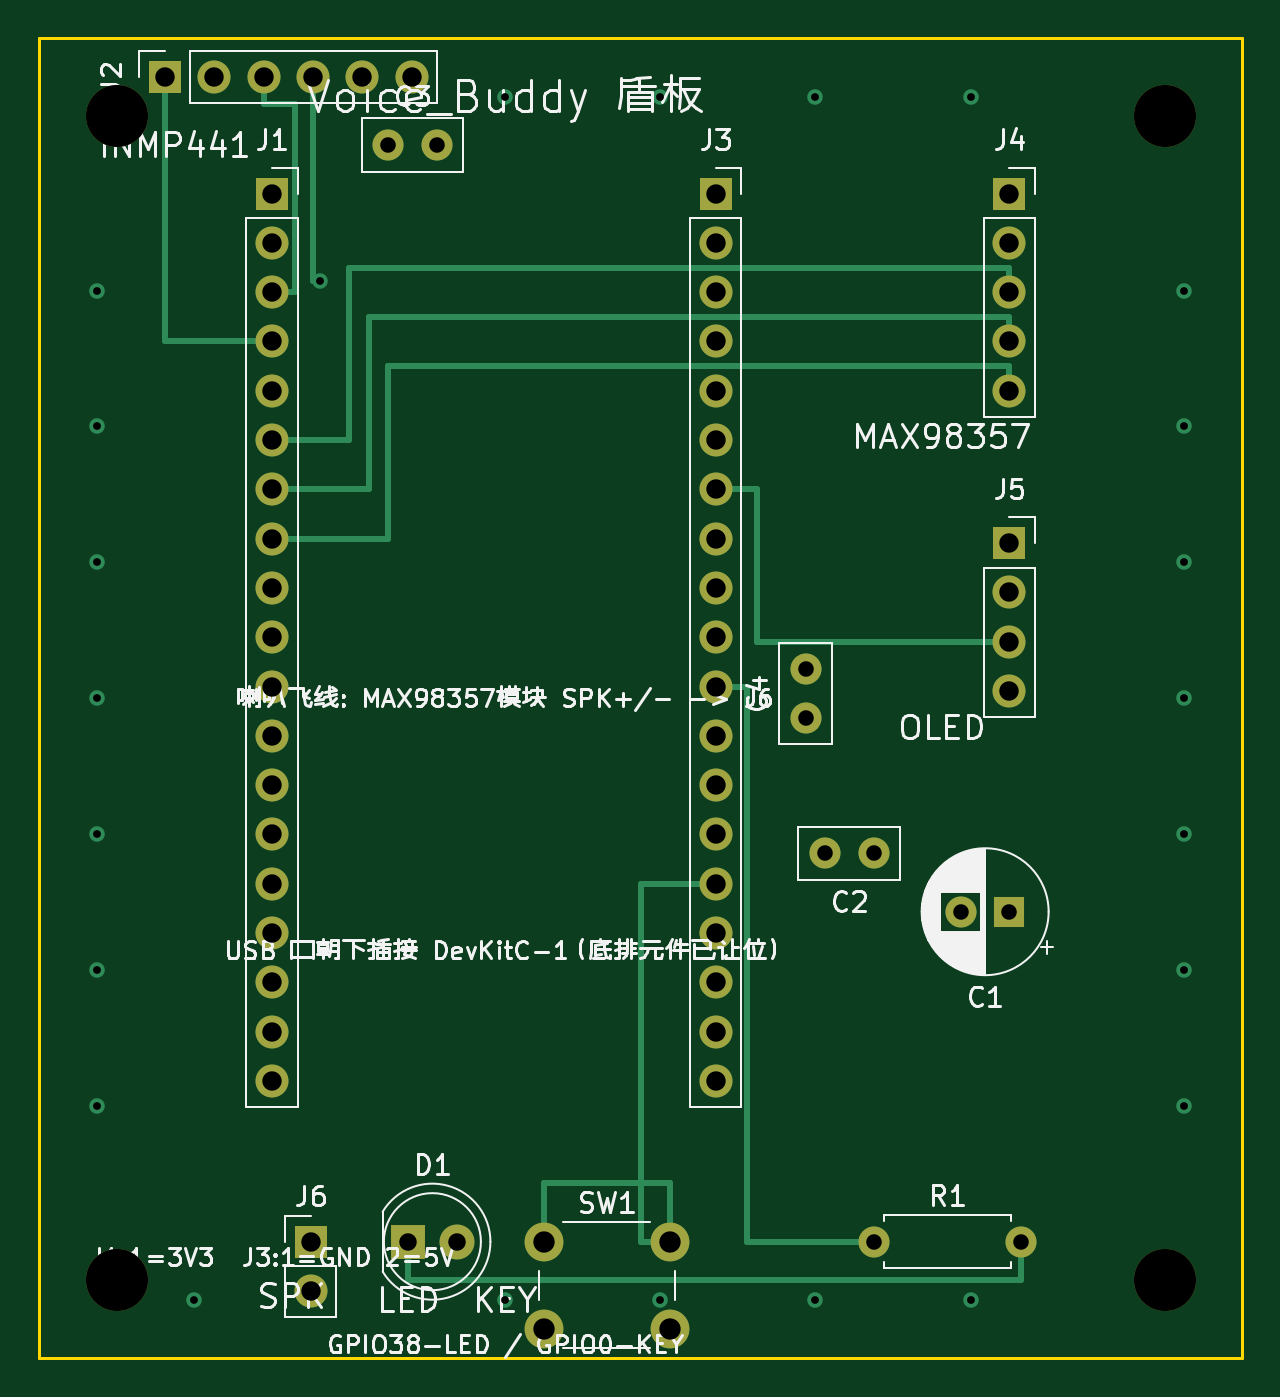
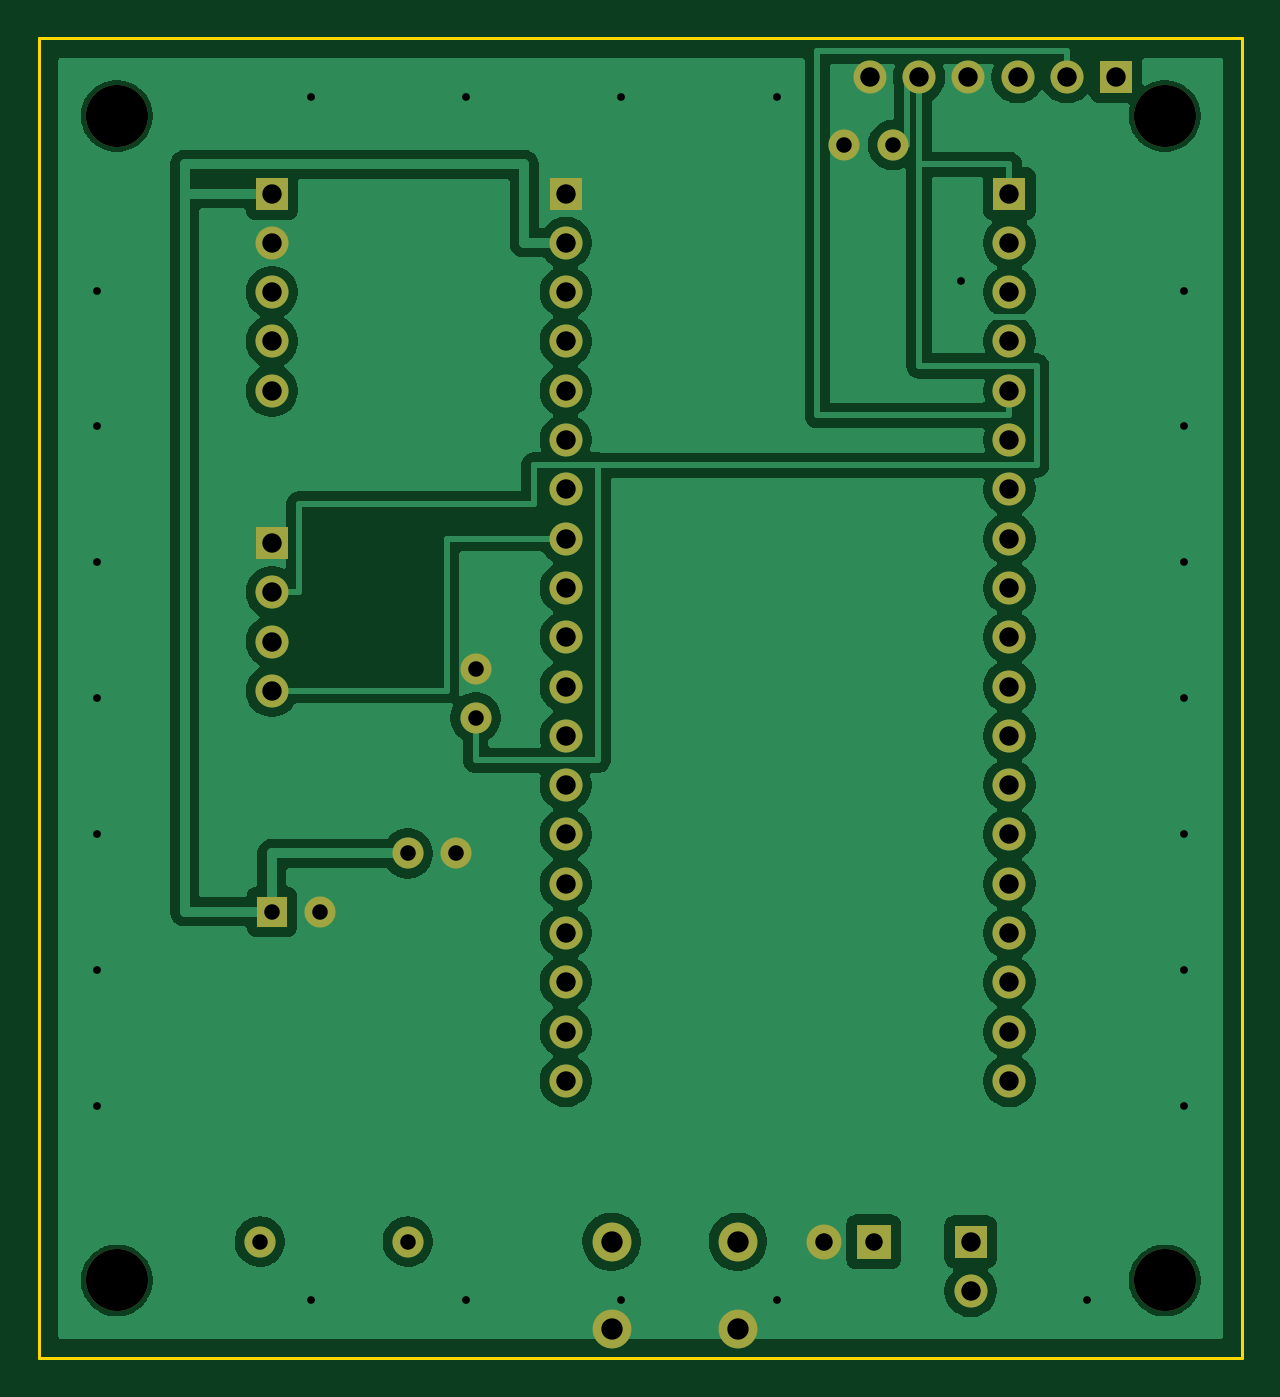
Circuit board: 8 layer files. Board 62.0 x 68.0 mm.
- bottom_copper: shield-B_Cu.gbl (82593 bytes)
- bottom_mask: shield-B_Mask.gbs (2903 bytes)
- bottom_silk: shield-B_Silkscreen.gbo (494 bytes)
- outline: shield-Edge_Cuts.gm1 (655 bytes)
- top_copper: shield-F_Cu.gtl (6979 bytes)
- top_mask: shield-F_Mask.gts (2903 bytes)
- top_silk: shield-F_Silkscreen.gto (77213 bytes)
- drill: shield.drl (1884 bytes)

=== bottom_copper: shield-B_Cu.gbl (82593 bytes, source omitted) ===
=== bottom_mask: shield-B_Mask.gbs ===
%TF.GenerationSoftware,KiCad,Pcbnew,10.0.6-10.0.6~ubuntu22.04.1*%
%TF.CreationDate,2026-09-29T12:12:00+08:00*%
%TF.ProjectId,shield,73686965-6c64-42e6-9b69-6361645f7063,rev?*%
%TF.SameCoordinates,Original*%
%TF.FileFunction,Soldermask,Bot*%
%TF.FilePolarity,Negative*%
%FSLAX46Y46*%
G04 Gerber Fmt 4.6, Leading zero omitted, Abs format (unit mm)*
G04 Created by KiCad (PCBNEW 10.0.6-10.0.6~ubuntu22.04.1) date 2026-09-29 12:12:00*
%MOMM*%
%LPD*%
G01*
G04 APERTURE LIST*
%ADD10C,3.200000*%
%ADD11R,1.800000X1.800000*%
%ADD12C,1.800000*%
%ADD13C,1.600000*%
%ADD14R,1.700000X1.700000*%
%ADD15O,1.700000X1.700000*%
%ADD16C,2.000000*%
%ADD17O,1.600000X1.600000*%
%ADD18R,1.600000X1.600000*%
G04 APERTURE END LIST*
D10*
%TO.C,H*%
X58000000Y-64000000D03*
%TD*%
%TO.C,H*%
X58000000Y-4000000D03*
%TD*%
D11*
%TO.C,D1*%
X19000000Y-62000000D03*
D12*
X21540000Y-62000000D03*
%TD*%
D13*
%TO.C,C3*%
X18000000Y-5500000D03*
X20500000Y-5500000D03*
%TD*%
D14*
%TO.C,J6*%
X14000000Y-62000000D03*
D15*
X14000000Y-64540000D03*
%TD*%
D14*
%TO.C,J5*%
X50000000Y-26000000D03*
D15*
X50000000Y-28540000D03*
X50000000Y-31080000D03*
X50000000Y-33620000D03*
%TD*%
D10*
%TO.C,H*%
X4000000Y-64000000D03*
%TD*%
%TO.C,H*%
X4000000Y-4000000D03*
%TD*%
D14*
%TO.C,J3*%
X34860000Y-8000000D03*
D15*
X34860000Y-10540000D03*
X34860000Y-13080000D03*
X34860000Y-15620000D03*
X34860000Y-18160000D03*
X34860000Y-20700000D03*
X34860000Y-23240000D03*
X34860000Y-25780000D03*
X34860000Y-28320000D03*
X34860000Y-30860000D03*
X34860000Y-33400000D03*
X34860000Y-35940000D03*
X34860000Y-38480000D03*
X34860000Y-41020000D03*
X34860000Y-43560000D03*
X34860000Y-46100000D03*
X34860000Y-48640000D03*
X34860000Y-51180000D03*
X34860000Y-53720000D03*
%TD*%
D13*
%TO.C,C2*%
X43000000Y-42000000D03*
X40500000Y-42000000D03*
%TD*%
D16*
%TO.C,SW1*%
X26000000Y-62000000D03*
X32500000Y-62000000D03*
X26000000Y-66500000D03*
X32500000Y-66500000D03*
%TD*%
D14*
%TO.C,J4*%
X50000000Y-8000000D03*
D15*
X50000000Y-10540000D03*
X50000000Y-13080000D03*
X50000000Y-15620000D03*
X50000000Y-18160000D03*
%TD*%
D13*
%TO.C,R1*%
X43000000Y-62000000D03*
D17*
X50620000Y-62000000D03*
%TD*%
D18*
%TO.C,C1*%
X50000000Y-45000000D03*
D13*
X47500000Y-45000000D03*
%TD*%
D14*
%TO.C,J1*%
X12000000Y-8000000D03*
D15*
X12000000Y-10540000D03*
X12000000Y-13080000D03*
X12000000Y-15620000D03*
X12000000Y-18160000D03*
X12000000Y-20700000D03*
X12000000Y-23240000D03*
X12000000Y-25780000D03*
X12000000Y-28320000D03*
X12000000Y-30860000D03*
X12000000Y-33400000D03*
X12000000Y-35940000D03*
X12000000Y-38480000D03*
X12000000Y-41020000D03*
X12000000Y-43560000D03*
X12000000Y-46100000D03*
X12000000Y-48640000D03*
X12000000Y-51180000D03*
X12000000Y-53720000D03*
%TD*%
D13*
%TO.C,C4*%
X39500000Y-35000000D03*
X39500000Y-32500000D03*
%TD*%
D14*
%TO.C,J2*%
X6500000Y-2000000D03*
D15*
X9040000Y-2000000D03*
X11580000Y-2000000D03*
X14120000Y-2000000D03*
X16660000Y-2000000D03*
X19200000Y-2000000D03*
%TD*%
M02*

=== bottom_silk: shield-B_Silkscreen.gbo ===
%TF.GenerationSoftware,KiCad,Pcbnew,10.0.6-10.0.6~ubuntu22.04.1*%
%TF.CreationDate,2026-09-29T12:12:00+08:00*%
%TF.ProjectId,shield,73686965-6c64-42e6-9b69-6361645f7063,rev?*%
%TF.SameCoordinates,Original*%
%TF.FileFunction,Legend,Bot*%
%TF.FilePolarity,Positive*%
%FSLAX46Y46*%
G04 Gerber Fmt 4.6, Leading zero omitted, Abs format (unit mm)*
G04 Created by KiCad (PCBNEW 10.0.6-10.0.6~ubuntu22.04.1) date 2026-09-29 12:12:00*
%MOMM*%
%LPD*%
G01*
G04 APERTURE LIST*
G04 APERTURE END LIST*
M02*

=== outline: shield-Edge_Cuts.gm1 ===
%TF.GenerationSoftware,KiCad,Pcbnew,10.0.6-10.0.6~ubuntu22.04.1*%
%TF.CreationDate,2026-09-29T12:12:00+08:00*%
%TF.ProjectId,shield,73686965-6c64-42e6-9b69-6361645f7063,rev?*%
%TF.SameCoordinates,Original*%
%TF.FileFunction,Profile,NP*%
%FSLAX46Y46*%
G04 Gerber Fmt 4.6, Leading zero omitted, Abs format (unit mm)*
G04 Created by KiCad (PCBNEW 10.0.6-10.0.6~ubuntu22.04.1) date 2026-09-29 12:12:00*
%MOMM*%
%LPD*%
G01*
G04 APERTURE LIST*
%TA.AperFunction,Profile*%
%ADD10C,0.150000*%
%TD*%
G04 APERTURE END LIST*
D10*
X0Y0D02*
X62000000Y0D01*
X0Y-68000000D02*
X0Y0D01*
X62000000Y0D02*
X62000000Y-68000000D01*
X62000000Y-68000000D02*
X0Y-68000000D01*
M02*

=== top_copper: shield-F_Cu.gtl (6979 bytes, source omitted) ===
=== top_mask: shield-F_Mask.gts ===
%TF.GenerationSoftware,KiCad,Pcbnew,10.0.6-10.0.6~ubuntu22.04.1*%
%TF.CreationDate,2026-09-29T12:12:00+08:00*%
%TF.ProjectId,shield,73686965-6c64-42e6-9b69-6361645f7063,rev?*%
%TF.SameCoordinates,Original*%
%TF.FileFunction,Soldermask,Top*%
%TF.FilePolarity,Negative*%
%FSLAX46Y46*%
G04 Gerber Fmt 4.6, Leading zero omitted, Abs format (unit mm)*
G04 Created by KiCad (PCBNEW 10.0.6-10.0.6~ubuntu22.04.1) date 2026-09-29 12:12:00*
%MOMM*%
%LPD*%
G01*
G04 APERTURE LIST*
%ADD10C,3.200000*%
%ADD11R,1.800000X1.800000*%
%ADD12C,1.800000*%
%ADD13C,1.600000*%
%ADD14R,1.700000X1.700000*%
%ADD15O,1.700000X1.700000*%
%ADD16C,2.000000*%
%ADD17O,1.600000X1.600000*%
%ADD18R,1.600000X1.600000*%
G04 APERTURE END LIST*
D10*
%TO.C,H*%
X58000000Y-64000000D03*
%TD*%
%TO.C,H*%
X58000000Y-4000000D03*
%TD*%
D11*
%TO.C,D1*%
X19000000Y-62000000D03*
D12*
X21540000Y-62000000D03*
%TD*%
D13*
%TO.C,C3*%
X18000000Y-5500000D03*
X20500000Y-5500000D03*
%TD*%
D14*
%TO.C,J6*%
X14000000Y-62000000D03*
D15*
X14000000Y-64540000D03*
%TD*%
D14*
%TO.C,J5*%
X50000000Y-26000000D03*
D15*
X50000000Y-28540000D03*
X50000000Y-31080000D03*
X50000000Y-33620000D03*
%TD*%
D10*
%TO.C,H*%
X4000000Y-64000000D03*
%TD*%
%TO.C,H*%
X4000000Y-4000000D03*
%TD*%
D14*
%TO.C,J3*%
X34860000Y-8000000D03*
D15*
X34860000Y-10540000D03*
X34860000Y-13080000D03*
X34860000Y-15620000D03*
X34860000Y-18160000D03*
X34860000Y-20700000D03*
X34860000Y-23240000D03*
X34860000Y-25780000D03*
X34860000Y-28320000D03*
X34860000Y-30860000D03*
X34860000Y-33400000D03*
X34860000Y-35940000D03*
X34860000Y-38480000D03*
X34860000Y-41020000D03*
X34860000Y-43560000D03*
X34860000Y-46100000D03*
X34860000Y-48640000D03*
X34860000Y-51180000D03*
X34860000Y-53720000D03*
%TD*%
D13*
%TO.C,C2*%
X43000000Y-42000000D03*
X40500000Y-42000000D03*
%TD*%
D16*
%TO.C,SW1*%
X26000000Y-62000000D03*
X32500000Y-62000000D03*
X26000000Y-66500000D03*
X32500000Y-66500000D03*
%TD*%
D14*
%TO.C,J4*%
X50000000Y-8000000D03*
D15*
X50000000Y-10540000D03*
X50000000Y-13080000D03*
X50000000Y-15620000D03*
X50000000Y-18160000D03*
%TD*%
D13*
%TO.C,R1*%
X43000000Y-62000000D03*
D17*
X50620000Y-62000000D03*
%TD*%
D18*
%TO.C,C1*%
X50000000Y-45000000D03*
D13*
X47500000Y-45000000D03*
%TD*%
D14*
%TO.C,J1*%
X12000000Y-8000000D03*
D15*
X12000000Y-10540000D03*
X12000000Y-13080000D03*
X12000000Y-15620000D03*
X12000000Y-18160000D03*
X12000000Y-20700000D03*
X12000000Y-23240000D03*
X12000000Y-25780000D03*
X12000000Y-28320000D03*
X12000000Y-30860000D03*
X12000000Y-33400000D03*
X12000000Y-35940000D03*
X12000000Y-38480000D03*
X12000000Y-41020000D03*
X12000000Y-43560000D03*
X12000000Y-46100000D03*
X12000000Y-48640000D03*
X12000000Y-51180000D03*
X12000000Y-53720000D03*
%TD*%
D13*
%TO.C,C4*%
X39500000Y-35000000D03*
X39500000Y-32500000D03*
%TD*%
D14*
%TO.C,J2*%
X6500000Y-2000000D03*
D15*
X9040000Y-2000000D03*
X11580000Y-2000000D03*
X14120000Y-2000000D03*
X16660000Y-2000000D03*
X19200000Y-2000000D03*
%TD*%
M02*

=== top_silk: shield-F_Silkscreen.gto (77213 bytes, source omitted) ===
=== drill: shield.drl ===
M48
; DRILL file KiCad 10.0.6-10.0.6~ubuntu22.04.1 date 2026-09-29T12:12:01
; FORMAT={-:-/ absolute / metric / decimal}
; #@! TF.CreationDate,2026-09-29T12:12:01+08:00
; #@! TF.GenerationSoftware,Kicad,Pcbnew,10.0.6-10.0.6~ubuntu22.04.1
; #@! TF.FileFunction,MixedPlating,1,2
FMAT,2
METRIC
; #@! TA.AperFunction,Plated,PTH,ViaDrill
T1C0.400
; #@! TA.AperFunction,Plated,PTH,ComponentDrill
T2C0.800
; #@! TA.AperFunction,Plated,PTH,ComponentDrill
T3C0.900
; #@! TA.AperFunction,Plated,PTH,ComponentDrill
T4C1.000
; #@! TA.AperFunction,Plated,PTH,ComponentDrill
T5C1.100
; #@! TA.AperFunction,NonPlated,NPTH,ComponentDrill
T6C3.200
%
G90
G05
T1
X3.0Y-13.0
X3.0Y-20.0
X3.0Y-27.0
X3.0Y-34.0
X3.0Y-41.0
X3.0Y-48.0
X3.0Y-55.0
X8.0Y-65.0
X14.5Y-12.5
X24.0Y-3.0
X24.0Y-65.0
X32.0Y-3.0
X32.0Y-65.0
X40.0Y-3.0
X40.0Y-65.0
X48.0Y-3.0
X48.0Y-65.0
X59.0Y-13.0
X59.0Y-20.0
X59.0Y-27.0
X59.0Y-34.0
X59.0Y-41.0
X59.0Y-48.0
X59.0Y-55.0
T2
X18.0Y-5.5
X20.5Y-5.5
X39.5Y-32.5
X39.5Y-35.0
X40.5Y-42.0
X43.0Y-42.0
X43.0Y-62.0
X47.5Y-45.0
X50.0Y-45.0
X50.62Y-62.0
T3
X19.0Y-62.0
X21.54Y-62.0
T4
X6.5Y-2.0
X9.04Y-2.0
X11.58Y-2.0
X12.0Y-8.0
X12.0Y-10.54
X12.0Y-13.08
X12.0Y-15.62
X12.0Y-18.16
X12.0Y-20.7
X12.0Y-23.24
X12.0Y-25.78
X12.0Y-28.32
X12.0Y-30.86
X12.0Y-33.4
X12.0Y-35.94
X12.0Y-38.48
X12.0Y-41.02
X12.0Y-43.56
X12.0Y-46.1
X12.0Y-48.64
X12.0Y-51.18
X12.0Y-53.72
X14.0Y-62.0
X14.0Y-64.54
X14.12Y-2.0
X16.66Y-2.0
X19.2Y-2.0
X34.86Y-8.0
X34.86Y-10.54
X34.86Y-13.08
X34.86Y-15.62
X34.86Y-18.16
X34.86Y-20.7
X34.86Y-23.24
X34.86Y-25.78
X34.86Y-28.32
X34.86Y-30.86
X34.86Y-33.4
X34.86Y-35.94
X34.86Y-38.48
X34.86Y-41.02
X34.86Y-43.56
X34.86Y-46.1
X34.86Y-48.64
X34.86Y-51.18
X34.86Y-53.72
X50.0Y-8.0
X50.0Y-10.54
X50.0Y-13.08
X50.0Y-15.62
X50.0Y-18.16
X50.0Y-26.0
X50.0Y-28.54
X50.0Y-31.08
X50.0Y-33.62
T5
X26.0Y-62.0
X26.0Y-66.5
X32.5Y-62.0
X32.5Y-66.5
T6
X4.0Y-4.0
X4.0Y-64.0
X58.0Y-4.0
X58.0Y-64.0
M30
